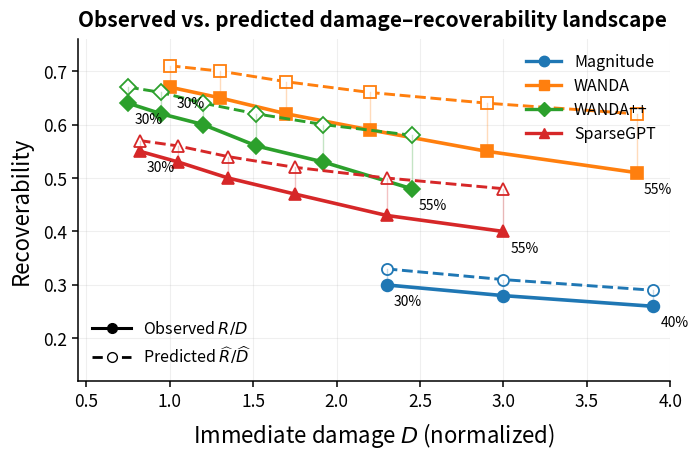

The matplotlib source for this figure:
import pandas as pd
import matplotlib.pyplot as plt
from matplotlib.lines import Line2D


# ============================================================
# Data
# ============================================================

rows = [
    (30, "Magnitude", 2.30, 0.30, 0.33),
    (30, "WANDA", 1.00, 0.67, 0.71),
    (30, "WANDA++", 0.75, 0.64, 0.67),
    (30, "SparseGPT", 0.82, 0.55, 0.57),

    (35, "Magnitude", 3.00, 0.28, 0.31),
    (35, "WANDA", 1.30, 0.65, 0.70),
    (35, "WANDA++", 0.95, 0.62, 0.66),
    (35, "SparseGPT", 1.05, 0.53, 0.56),

    (40, "Magnitude", 3.90, 0.26, 0.29),
    (40, "WANDA", 1.70, 0.62, 0.68),
    (40, "WANDA++", 1.20, 0.60, 0.64),
    (40, "SparseGPT", 1.35, 0.50, 0.54),

    (45, "Magnitude", 5.00, 0.23, 0.27),
    (45, "WANDA", 2.20, 0.59, 0.66),
    (45, "WANDA++", 1.52, 0.56, 0.62),
    (45, "SparseGPT", 1.75, 0.47, 0.52),

    (50, "Magnitude", 6.40, 0.20, 0.25),
    (50, "WANDA", 2.90, 0.55, 0.64),
    (50, "WANDA++", 1.92, 0.53, 0.60),
    (50, "SparseGPT", 2.30, 0.43, 0.50),

    (55, "Magnitude", 8.00, 0.17, 0.23),
    (55, "WANDA", 3.80, 0.51, 0.62),
    (55, "WANDA++", 2.45, 0.48, 0.58),
    (55, "SparseGPT", 3.00, 0.40, 0.48),
]

df = pd.DataFrame(
    rows,
    columns=["Sparsity", "Method", "D", "Observed", "Predicted"],
)

df = df[df["D"] <= 4]


# ============================================================
# Methods / markers
# ============================================================

methods = [
    "Magnitude",
    "WANDA",
    "WANDA++",
    "SparseGPT",
]

markers = {
    "Magnitude": "o",
    "WANDA": "s",
    "WANDA++": "D",
    "SparseGPT": "^",
}


# ============================================================
# Paper-style matplotlib settings
# ============================================================

plt.rcParams.update({
    "font.size": 13.5,

    "axes.labelsize": 16,
    "axes.titlesize": 15,

    "xtick.labelsize": 12.5,
    "ytick.labelsize": 12.5,

    "legend.fontsize": 11.5,
    "legend.title_fontsize": 11.5,

    # Better PDF font embedding
    "pdf.fonttype": 42,
    "ps.fonttype": 42,
})


# ============================================================
# Figure
# ============================================================

fig, ax = plt.subplots(
    figsize=(7.2, 4.8)
)


# ============================================================
# Plot trajectories
# ============================================================

for method in methods:

    g = (
        df[df["Method"] == method]
        .sort_values("Sparsity")
    )

    # ----------------------------
    # Observed
    # ----------------------------

    obs_line, = ax.plot(
        g["D"],
        g["Observed"],
        marker=markers[method],
        linewidth=2.6,
        markersize=8.5,
        markeredgewidth=1.2,
        label=method,
    )

    c = obs_line.get_color()

    # ----------------------------
    # Predicted
    # ----------------------------

    ax.plot(
        g["D"],
        g["Predicted"],
        marker=markers[method],
        linewidth=2.1,
        markersize=8.0,
        markeredgewidth=1.3,
        linestyle="--",
        markerfacecolor="white",
        markeredgecolor=c,
        color=c,
    )

    # ----------------------------
    # Correspondence connectors
    # ----------------------------

    for _, r in g.iterrows():

        ax.plot(
            [r["D"], r["D"]],
            [r["Observed"], r["Predicted"]],
            linewidth=1.0,
            alpha=0.28,
            color=c,
        )


# ============================================================
# Sparsity labels
# ============================================================

for method in methods:

    g = (
        df[df["Method"] == method]
        .sort_values("Sparsity")
    )

    for _, r in g.iloc[[0, -1]].iterrows():

        ax.annotate(
            f"{int(r['Sparsity'])}%",
            xy=(r["D"], r["Observed"]),
            xytext=(5, -12),
            textcoords="offset points",
            fontsize=10.0,
            ha="left",
            va="center",
        )


# ============================================================
# Method legend
# ============================================================

method_handles = []

for method in methods:

    line = next(
        l for l in ax.get_lines()
        if l.get_label() == method
    )

    method_handles.append(
        Line2D(
            [0], [0],
            color=line.get_color(),
            marker=markers[method],
            linewidth=2.4,
            markersize=7.5,
            label=method,
        )
    )


leg1 = ax.legend(
    handles=method_handles,
    loc="upper right",
    frameon=False,
    title="",
    handlelength=2.2,
    labelspacing=0.45,
)

ax.add_artist(leg1)


# ============================================================
# Style legend
# ============================================================

style_handles = [
    Line2D(
        [0], [0],
        color="black",
        linestyle="-",
        marker="o",
        linewidth=2.2,
        markersize=7,
        label=r"Observed $R/D$",
    ),
    Line2D(
        [0], [0],
        color="black",
        linestyle="--",
        marker="o",
        markerfacecolor="white",
        linewidth=2.0,
        markersize=7,
        label=r"Predicted $\widehat{R}/\widehat{D}$",
    ),
]

ax.legend(
    handles=style_handles,
    loc="lower left",
    frameon=False,
    handlelength=2.4,
    labelspacing=0.45,
)


# ============================================================
# Axes labels
# ============================================================

ax.set_xlabel(
    r"Immediate damage $D$ (normalized)",
    fontsize=16,
    labelpad=7,
)

ax.set_ylabel(
    "Recoverability",
    fontsize=16,
    labelpad=7,
)


# ============================================================
# Title
# ============================================================

ax.set_title(
    "Observed vs. predicted damage–recoverability landscape",
    loc="left",
    fontsize=15,
    fontweight="bold",
    pad=9,
)


# ============================================================
# Axis limits / ticks
# ============================================================

ax.set_xlim(0.45, 4.0)
ax.set_ylim(0.12, 0.76)

ax.tick_params(
    axis="both",
    which="major",
    labelsize=12.5,
    width=1.1,
    length=4.5,
)


# ============================================================
# Grid
# ============================================================

ax.grid(
    True,
    alpha=0.20,
    linewidth=0.8,
)

ax.set_axisbelow(True)


# ============================================================
# Spines
# ============================================================

ax.spines["top"].set_visible(False)
ax.spines["right"].set_visible(False)

ax.spines["left"].set_linewidth(1.1)
ax.spines["bottom"].set_linewidth(1.1)


# ============================================================
# "better" annotation
# ============================================================

# ax.annotate(
#     "better",
#     xy=(0.06, -0.12),
#     xycoords="axes fraction",
#     xytext=(0.22, -0.12),
#     textcoords="axes fraction",
#     arrowprops=dict(
#         arrowstyle="<-",
#         lw=1.4,
#     ),
#     ha="center",
#     va="center",
#     fontsize=11.5,
# )


# ============================================================
# Layout
# ============================================================

fig.tight_layout()


# ============================================================
# Save
# ============================================================

# Use this in LaTeX
pdf_out = "figure_AB_overlaid_observed_predicted.pdf"

fig.savefig(
    pdf_out,
    bbox_inches="tight",
)


# Optional PNG preview
png_out = "figure_AB_overlaid_observed_predicted.png"

fig.savefig(
    png_out,
    dpi=400,
    bbox_inches="tight",
)


plt.show()

print(pdf_out)
print(png_out)
